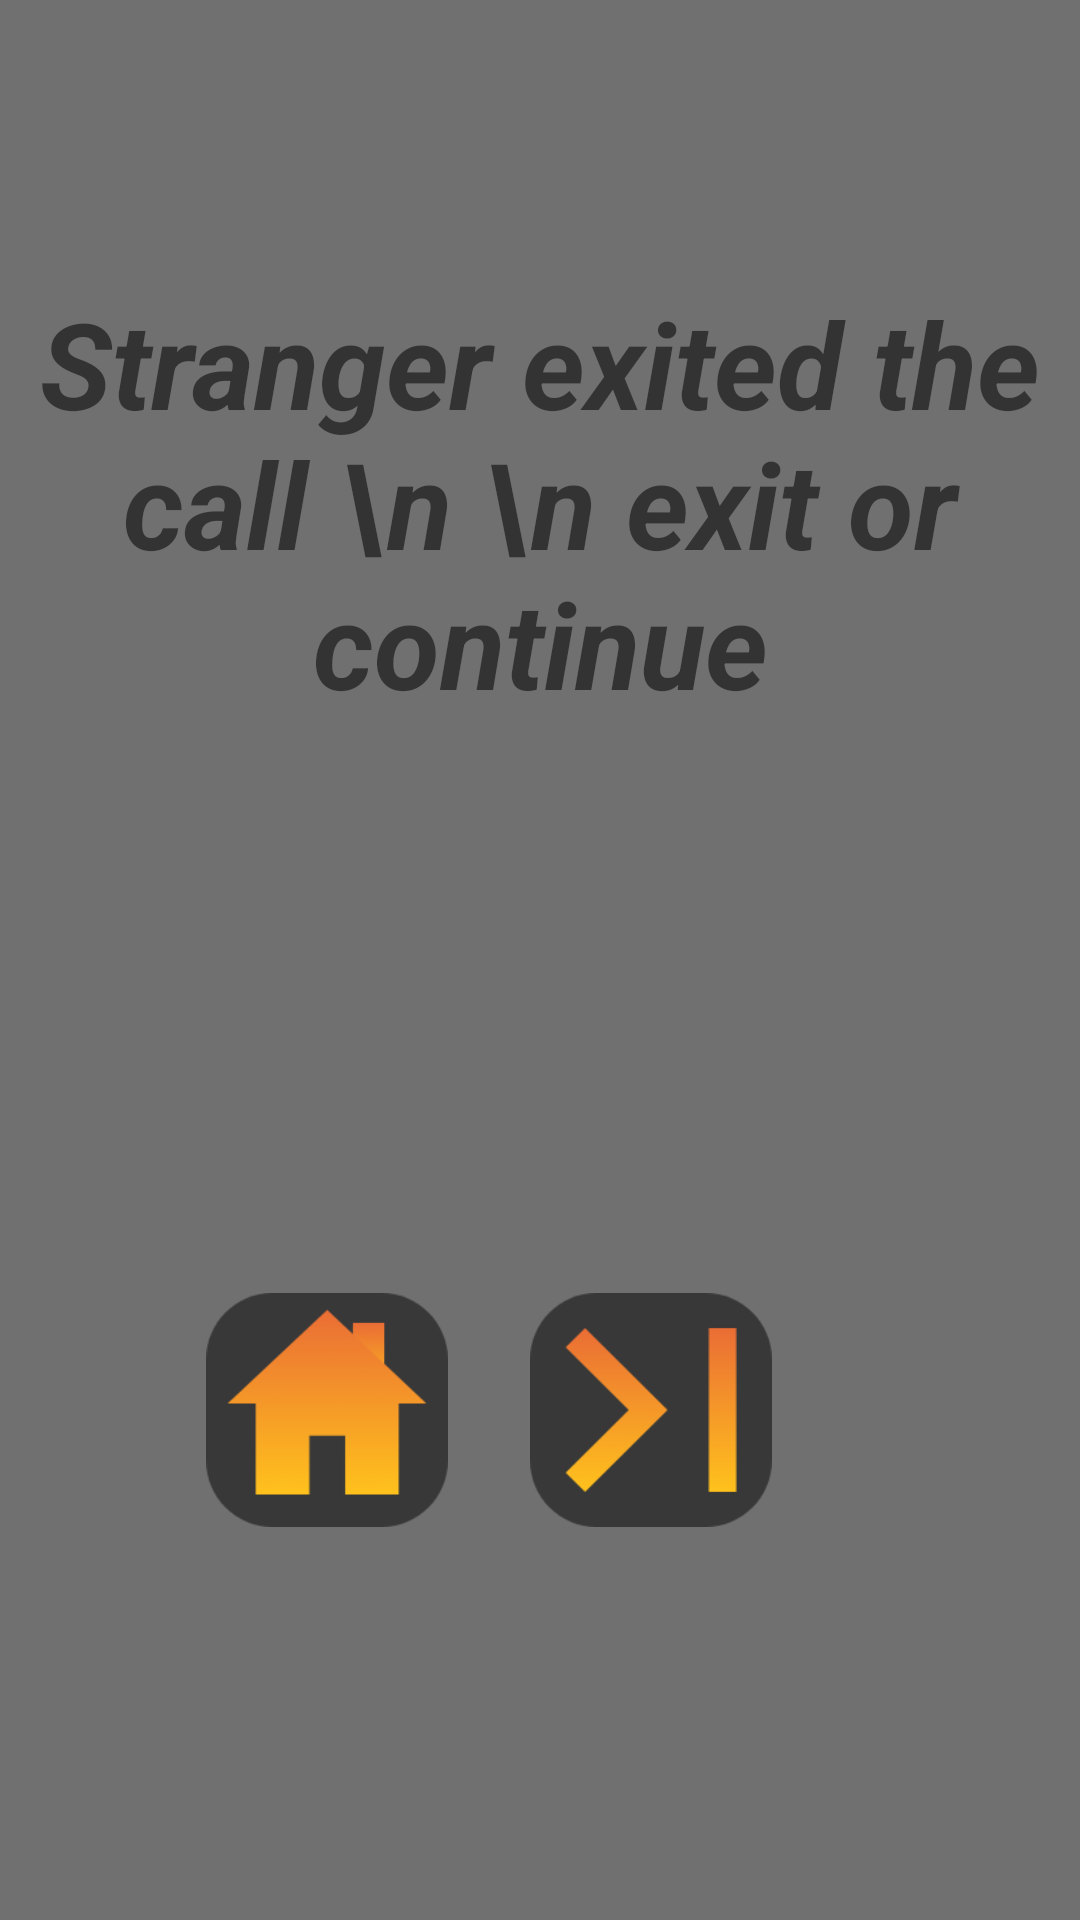

Android layout source for this screen:
<!-- AndroidManifest.xml: application theme Theme.AppCompat.Light.NoActionBar -->
<!-- res/layout/nextorexit_choice_activity.xml -->
<?xml version="1.0" encoding="utf-8"?>
<androidx.constraintlayout.widget.ConstraintLayout xmlns:android="http://schemas.android.com/apk/res/android"
    xmlns:app="http://schemas.android.com/apk/res-auto"
    xmlns:tools="http://schemas.android.com/tools"
    android:layout_width="match_parent"
    android:layout_height="match_parent"
    android:background="@color/grayColor">


    <TextView
        android:id="@+id/inQueueText"
        android:layout_width="match_parent"
        android:layout_height="wrap_content"
        android:gravity="center"
        android:text="In Queue... \n Waiting for strangers"
        android:textSize="30dp"
        android:textStyle="bold|italic"
        app:layout_constraintBottom_toBottomOf="parent"
        app:layout_constraintTop_toTopOf="parent"
        android:visibility="invisible"/>

    <ImageButton
        android:id="@+id/homeBtnInvis"
        android:layout_width="wrap_content"
        android:layout_height="wrap_content"
        android:layout_marginTop="440dp"
        android:visibility="invisible"
        android:background="@android:color/transparent"
        android:scaleX="1.3"
        android:scaleY="1.3"
        app:layout_constraintEnd_toEndOf="parent"
        app:layout_constraintStart_toStartOf="parent"
        app:layout_constraintTop_toTopOf="parent"
        app:srcCompat="@drawable/home_btn_from_call" />


    <TextView
        android:id="@+id/textError"
        android:layout_width="348dp"
        android:layout_height="243dp"
        android:gravity="center"
        android:text="Stranger exited the call \n \n exit or continue"
        android:textSize="40dp"
        android:textStyle="bold|italic"

        app:layout_constraintBottom_toBottomOf="parent"
        app:layout_constraintEnd_toEndOf="parent"
        app:layout_constraintHorizontal_bias="0.492"
        app:layout_constraintStart_toStartOf="parent"
        app:layout_constraintTop_toTopOf="parent"
        app:layout_constraintVertical_bias="0.117" />

    <ImageButton
        android:id="@+id/nextCallBtn"
        android:layout_width="wrap_content"
        android:layout_height="wrap_content"
        android:layout_marginTop="440dp"
        android:layout_marginEnd="112dp"
        android:background="@android:color/transparent"
        android:scaleX="1.3"
        android:scaleY="1.3"
        app:layout_constraintEnd_toEndOf="parent"
        app:layout_constraintTop_toTopOf="parent"
        app:srcCompat="@drawable/skip_btn" />

    <ImageButton
        android:id="@+id/homeBtn"
        android:layout_width="wrap_content"
        android:layout_height="wrap_content"
        android:layout_marginTop="440dp"

        android:background="@android:color/transparent"
        android:scaleX="1.3"
        android:scaleY="1.3"
        app:layout_constraintEnd_toStartOf="@+id/nextCallBtn"
        app:layout_constraintHorizontal_bias="0.628"
        app:layout_constraintStart_toStartOf="parent"
        app:layout_constraintTop_toTopOf="parent"
        app:srcCompat="@drawable/home_btn_from_call" />
</androidx.constraintlayout.widget.ConstraintLayout>
<!-- resources referenced by this layout -->
<resources>
  <color name="grayColor">#707070</color>
  <!-- drawable home_btn_from_call: png bitmap (drawable-hdpi, 3724 bytes) -->
  <!-- drawable skip_btn: png bitmap (drawable-hdpi, 3566 bytes) -->
</resources>
